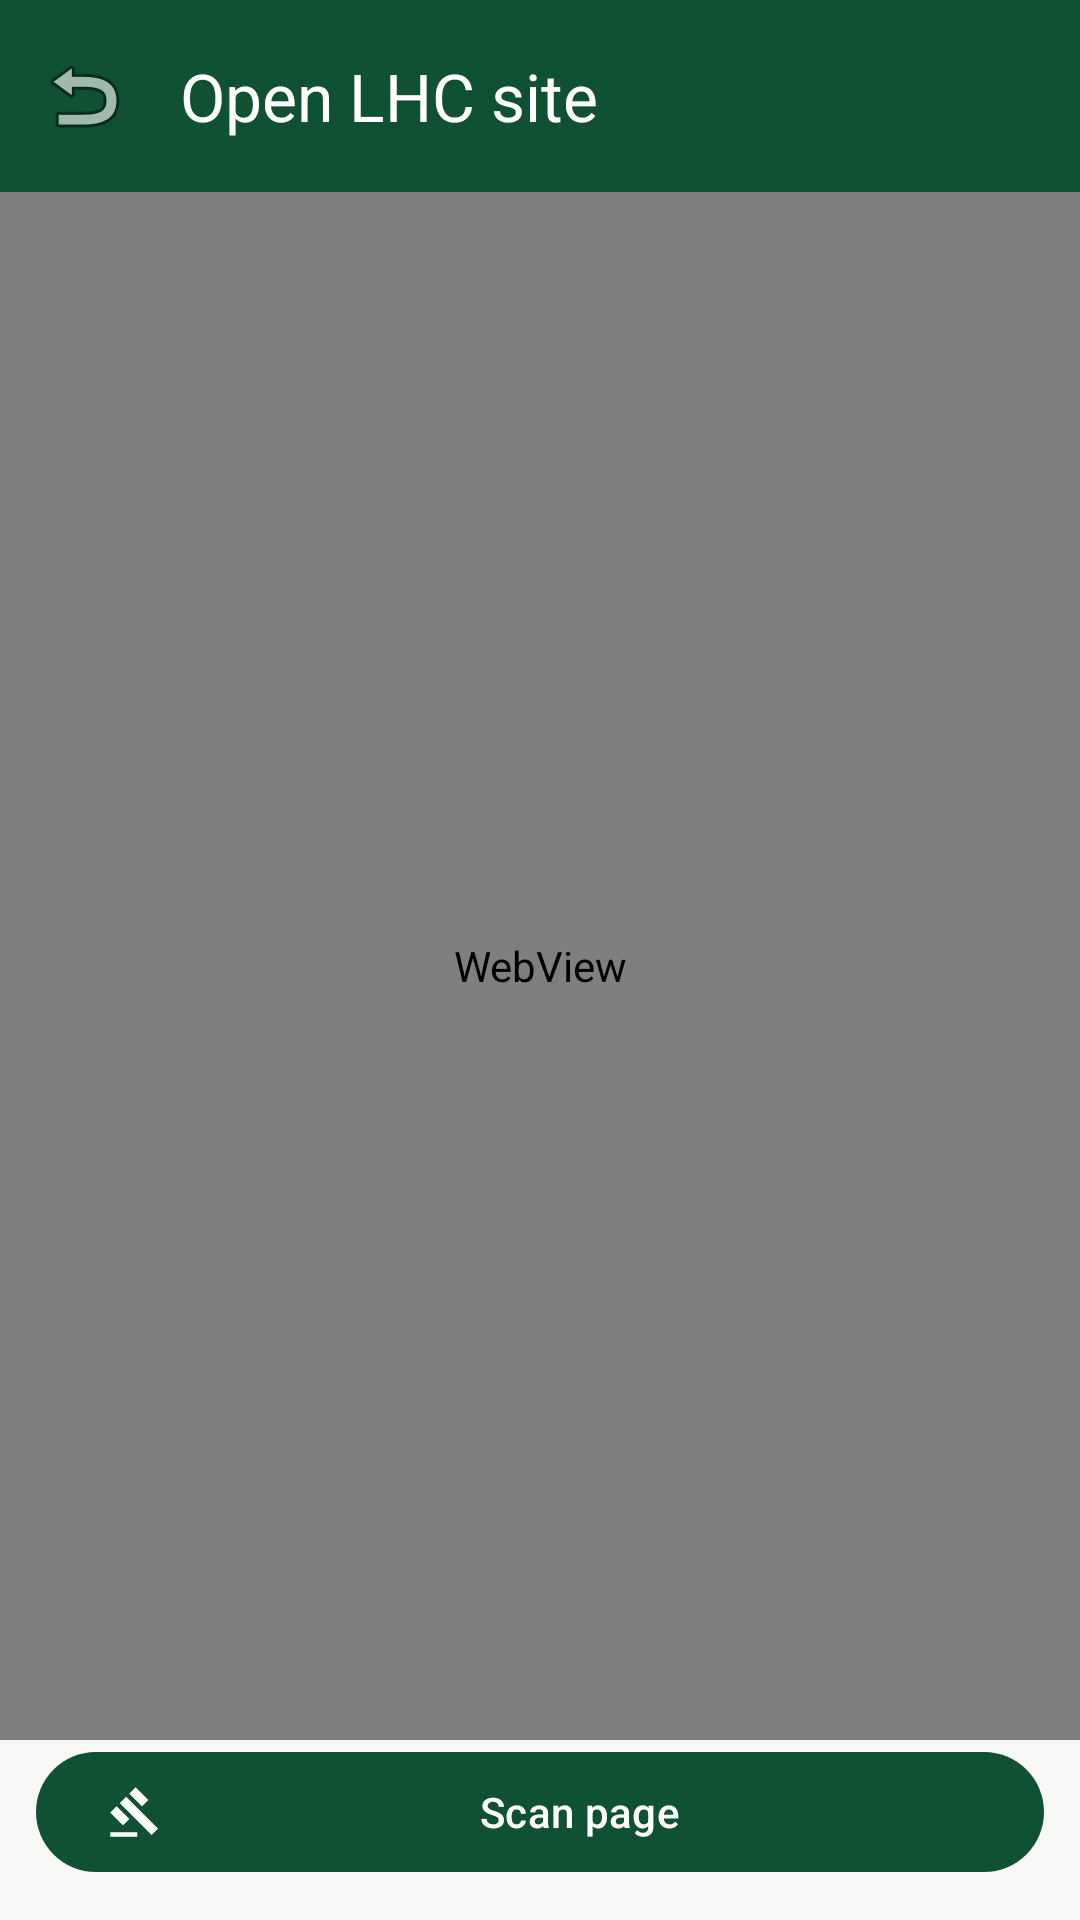

Write the Android layout XML for this screen, with the resource values it uses.
<!-- AndroidManifest.xml: application theme Theme.CaseDiary -->
<!-- res/layout/activity_browser.xml -->
<?xml version="1.0" encoding="utf-8"?>
<androidx.constraintlayout.widget.ConstraintLayout
    xmlns:android="http://schemas.android.com/apk/res/android"
    xmlns:app="http://schemas.android.com/apk/res-auto"
    android:layout_width="match_parent"
    android:layout_height="match_parent"
    android:background="@color/bg">

    <com.google.android.material.appbar.MaterialToolbar
        android:id="@+id/toolbar"
        android:layout_width="0dp"
        android:layout_height="?attr/actionBarSize"
        android:background="@color/brand"
        app:navigationIcon="@android:drawable/ic_menu_revert"
        app:title="@string/open_browser"
        app:titleTextColor="@color/white"
        app:layout_constraintTop_toTopOf="parent"
        app:layout_constraintStart_toStartOf="parent"
        app:layout_constraintEnd_toEndOf="parent" />

    <ProgressBar
        android:id="@+id/progress"
        style="?android:attr/progressBarStyleHorizontal"
        android:layout_width="0dp"
        android:layout_height="3dp"
        android:max="100"
        android:visibility="gone"
        app:layout_constraintTop_toBottomOf="@id/toolbar"
        app:layout_constraintStart_toStartOf="parent"
        app:layout_constraintEnd_toEndOf="parent" />

    <WebView
        android:id="@+id/web"
        android:layout_width="0dp"
        android:layout_height="0dp"
        app:layout_constraintTop_toBottomOf="@id/progress"
        app:layout_constraintBottom_toTopOf="@+id/btnScan"
        app:layout_constraintStart_toStartOf="parent"
        app:layout_constraintEnd_toEndOf="parent" />

    <com.google.android.material.button.MaterialButton
        android:id="@+id/btnScan"
        android:layout_width="0dp"
        android:layout_height="wrap_content"
        android:layout_margin="12dp"
        android:text="@string/scan_page"
        app:icon="@drawable/ic_gavel"
        app:layout_constraintBottom_toBottomOf="parent"
        app:layout_constraintStart_toStartOf="parent"
        app:layout_constraintEnd_toEndOf="parent" />

</androidx.constraintlayout.widget.ConstraintLayout>
<!-- resources referenced by this layout -->
<resources>
  <color name="bg">#F7F7F5</color>
  <color name="brand">#0F5132</color>
  <color name="white">#FFFFFF</color>
  <!-- drawable ic_gavel (drawable) -->
  <vector xmlns:android="http://schemas.android.com/apk/res/android"
      android:width="24dp" android:height="24dp"
      android:viewportWidth="24" android:viewportHeight="24"
      android:tint="?attr/colorControlNormal">
      <path android:fillColor="@android:color/white"
          android:pathData="M1,21h12v2H1zM5.245,8.07l2.83,-2.827l14.14,14.15l-2.828,2.828zM12.317,1l5.657,5.656l-2.83,2.83l-5.654,-5.66zM3.825,9.485l5.657,5.657l-2.828,2.828l-5.657,-5.657z"/>
  </vector>
  <string name="open_browser">Open LHC site</string>
  <string name="scan_page">Scan page</string>
  <style name="Theme.CaseDiary" parent="Theme.Material3.Light.NoActionBar">
          <item name="colorPrimary">@color/brand</item>
          <item name="colorOnPrimary">@color/white</item>
          <item name="colorPrimaryContainer">@color/brand_light</item>
          <item name="colorOnPrimaryContainer">@color/brand_dark</item>
          <item name="colorSecondary">@color/accent</item>
          <item name="colorOnSecondary">@color/white</item>
          <item name="android:statusBarColor" tools:targetApi="l">@color/brand_dark</item>
          <item name="android:windowLightStatusBar" tools:targetApi="m">false</item>
      </style>
  <color name="brand_light">#D7EADF</color>
  <color name="brand_dark">#0A3B24</color>
  <color name="accent">#B58B2A</color>
</resources>
